Run: headless pygame with SDL's dummy video driver; simulated clock (each Clock.tick advances the game by its frame time, no real sleeping); random seed 0; keys injected as events and as key.get_pressed() state; mouse plan: one left click at the window centre at the start of phase 2, then a move to the lower-right quarter at the start of phase 3.
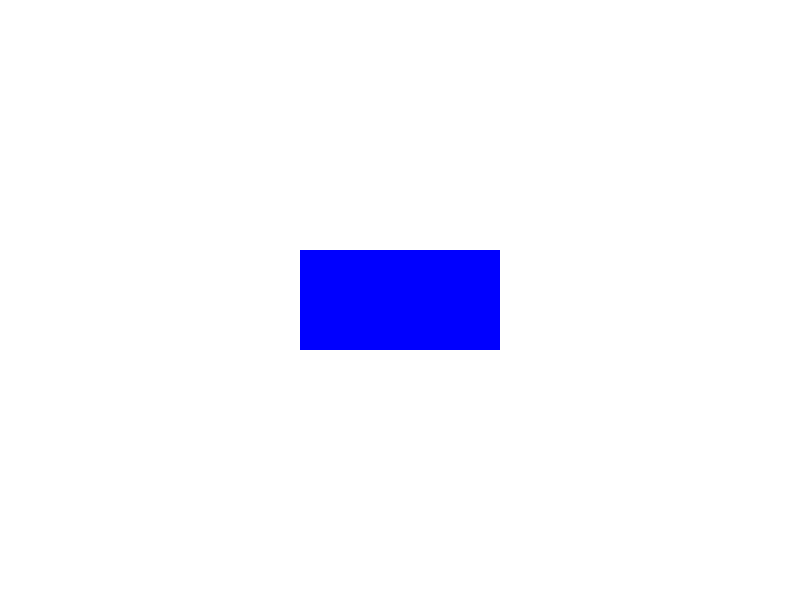
Frame 1 of 4 · flips 1–60 · no input
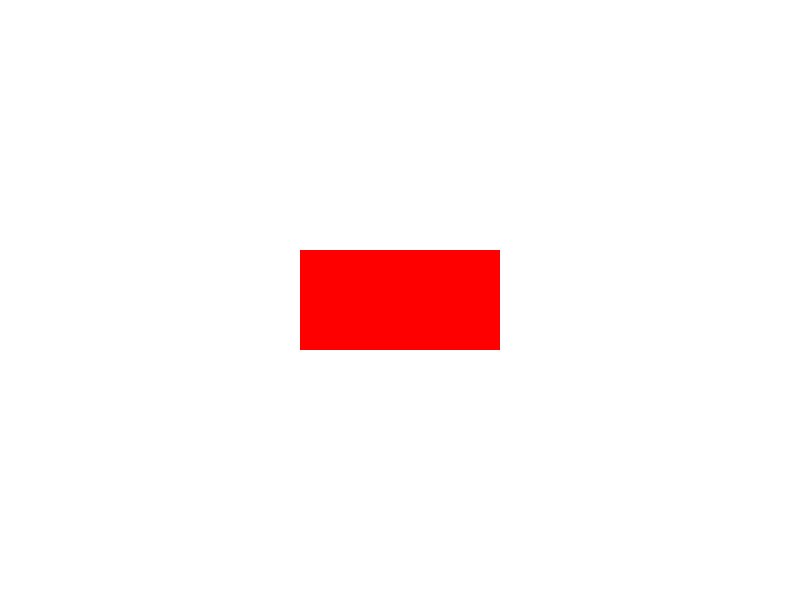
Frame 2 of 4 · flips 61–180 · clicked the window centre · tapped SPACE, RETURN · held RIGHT (→), D
Frame 3 of 4 · flips 181–300 · moved the mouse to the lower-right quarter · held DOWN (↓), S · screen same as frame 1, image omitted
Frame 4 of 4 · flips 301–420 · held LEFT (←), A, UP (↑), W · screen unchanged from frame 3, image omitted

The pygame program that drew these frames:

import pygame
import sys

# Initialize Pygame
pygame.init()

# Screen dimensions
screen_width = 800
screen_height = 600

# Colors
white = (255, 255, 255)
blue = (0, 0, 255)
red = (255, 0, 0)
green = (0, 255, 0)

# Set up the display
screen = pygame.display.set_mode((screen_width, screen_height))
pygame.display.set_caption('Button Example')

# Clock to control the frame rate
clock = pygame.time.Clock()

# Button properties
button_color = blue
button_hover_color = red
button_clicked_color = green
button_width = 200
button_height = 100
button_x = (screen_width - button_width) // 2
button_y = (screen_height - button_height) // 2

# Main game loop
running = True
while running:
    mouse_pos = pygame.mouse.get_pos()
    mouse_pressed = pygame.mouse.get_pressed()

    for event in pygame.event.get():
        if event.type == pygame.QUIT:
            running = False

    # Check if the mouse is over the button
    button_rect = pygame.Rect(button_x, button_y, button_width, button_height)
    if button_rect.collidepoint(mouse_pos):
        if mouse_pressed[0]:  # Left mouse button is pressed
            current_color = button_clicked_color
        else:
            current_color = button_hover_color
    else:
        current_color = button_color

    # Fill the screen with white
    screen.fill(white)

    # Draw the button
    pygame.draw.rect(screen, current_color, button_rect)

    # Update the display
    pygame.display.flip()

    # Cap the frame rate at 60 frames per second
    clock.tick(60)

pygame.quit()
sys.exit()
